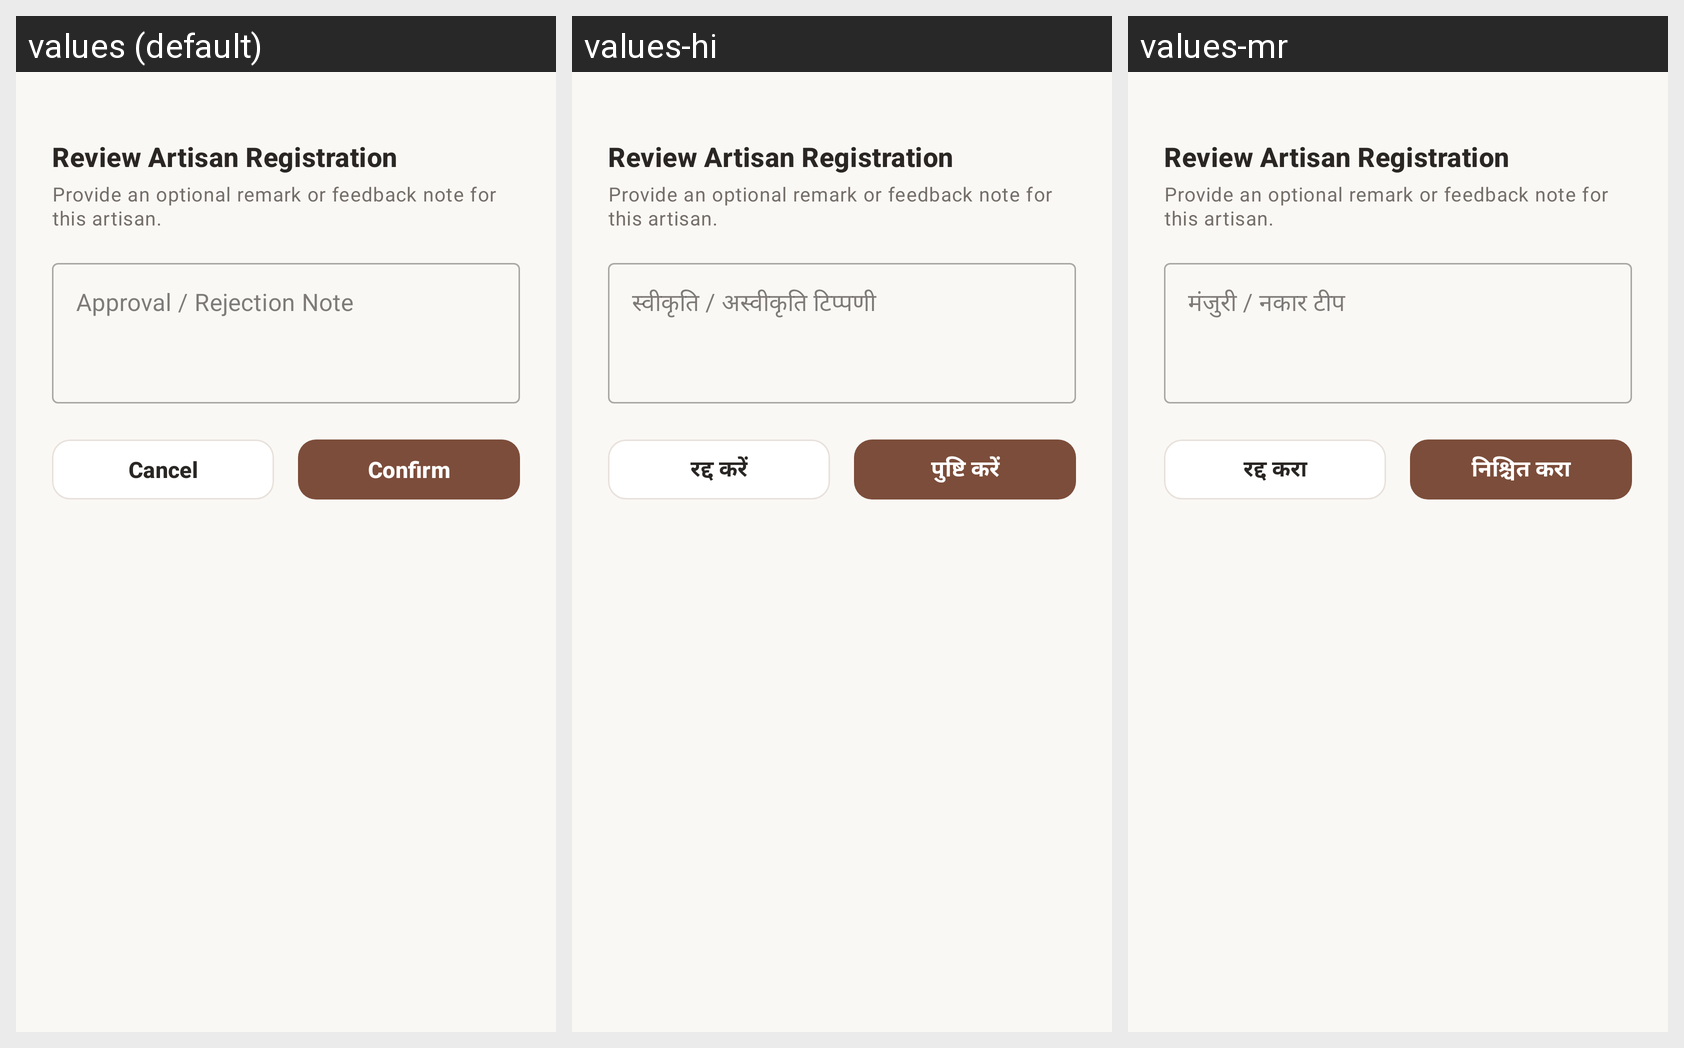

Strings drawn on this Android screen and how each of the app's shown locales translates them:
Android screen res/layout/dialog_artisan_action.xml rendered under 3 locales, left to right: values (default), values-hi, values-mr. Device: Nexus 5 (rendered at 1080×1920; each locale shown at half size, 540×960, under a caption strip naming it); theme Theme.KalaConnect.
Strings drawn on this screen, with the default value and each locale's value (text and hints the layout hard-codes, and strings that could not be matched under every locale, appear in the picture but are not listed):

approval_reason_label
  values: Approval / Rejection Note
  values-hi: स्वीकृति / अस्वीकृति टिप्पणी
  values-mr: मंजुरी / नकार टीप

cancel
  values: Cancel
  values-hi: रद्द करें
  values-mr: रद्द करा

confirm
  values: Confirm
  values-hi: पुष्टि करें
  values-mr: निश्चित करा
